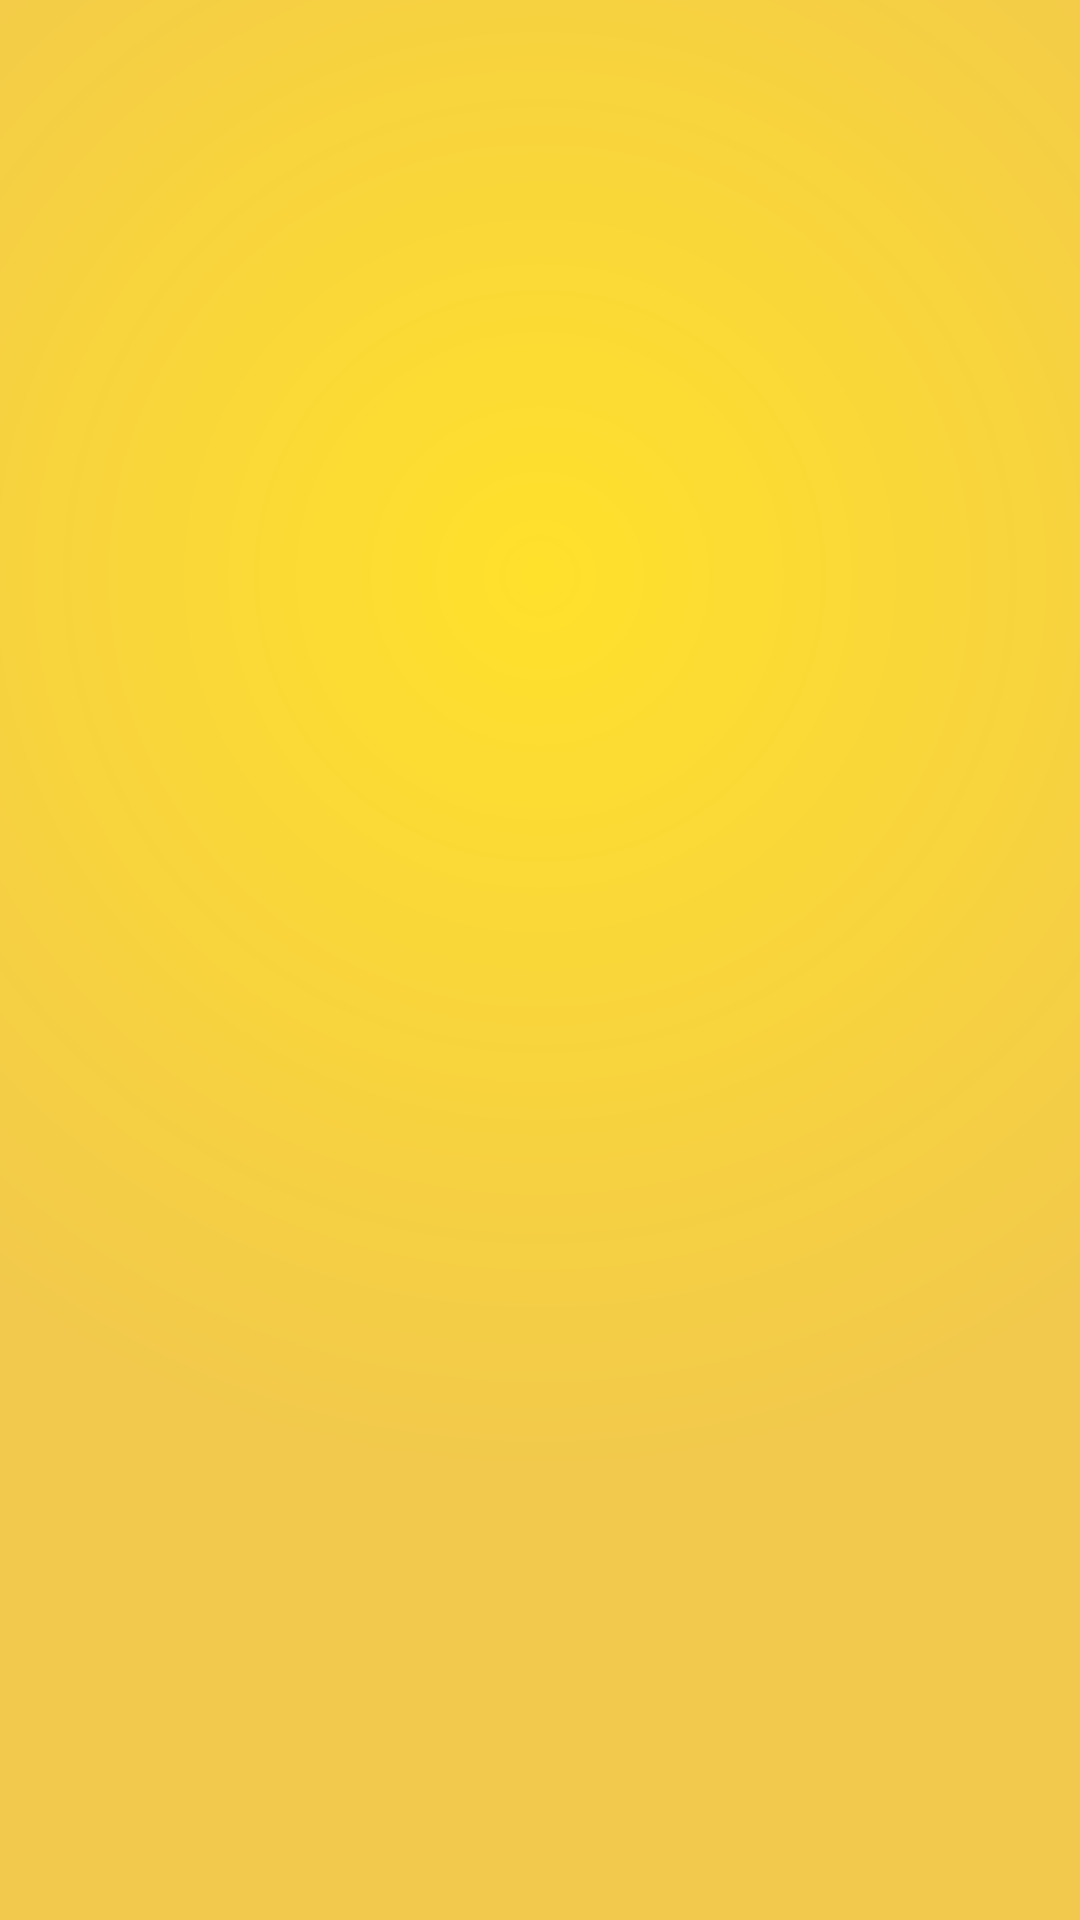

Produce the Android XML layout that renders to this screen, including the resource entries it uses.
<!-- AndroidManifest.xml: application theme AppTheme -->
<!-- res/layout/onboarding_intro.xml -->
<?xml version="1.0" encoding="utf-8"?>
<LinearLayout xmlns:android="http://schemas.android.com/apk/res/android"
    xmlns:app="http://schemas.android.com/apk/res-auto"
    android:orientation="vertical" android:layout_width="match_parent"
    android:layout_height="match_parent"
    android:background="@drawable/ob_get_started_bg">


    <ImageView
        android:id="@+id/iv_onboard"
        android:layout_width="match_parent"
        android:layout_height="300dp"
        android:layout_marginStart="48dp"
        android:layout_marginTop="60dp"
        android:layout_marginEnd="48dp" />

    <TextView
        android:id="@+id/tv_header_onboard"
        android:layout_width="match_parent"
        android:layout_height="wrap_content"
        android:textAlignment="center"
        android:layout_margin="@dimen/activity_horizontal_margin"
        android:textSize="24sp"
        android:textStyle="bold" />

    <TextView
        android:id="@+id/tv_desc_onboard"
        android:layout_width="match_parent"
        android:layout_height="wrap_content"
        android:textAlignment="center"
        android:layout_marginStart="@dimen/activity_horizontal_margin"
        android:layout_marginEnd="@dimen/activity_horizontal_margin"
        android:textSize="18sp"/>


</LinearLayout>
<!-- resources referenced by this layout -->
<resources>
  <!-- drawable ob_get_started_bg (drawable) -->
  <?xml version="1.0" encoding="utf-8"?>
  <layer-list xmlns:android="http://schemas.android.com/apk/res/android">
      <item>
      <shape>
          <gradient
              android:centerX="0.5"
              android:centerY="0.3"
              android:endColor="#f2c94c"
              android:gradientRadius="300dp"
              android:startColor="@color/obColor1"
              android:type="radial"/>
  
          
      </shape>
  
  
  </item>
  </layer-list>
  <style name="AppTheme" parent="Theme.AppCompat.Light.DarkActionBar">
          
          <item name="colorPrimary">@color/colorPrimary</item>
          <item name="colorPrimaryDark">@color/colorPrimaryDark</item>
          <item name="colorAccent">@color/colorAccent</item>
      </style>
  <color name="obColor1">#FFE12B</color>
  <color name="colorPrimary">#607d8b</color>
  <color name="colorPrimaryDark">#455A64</color>
  <color name="colorAccent">#FFC107</color>
</resources>
